Labelled photos from "Final", an image-classification folder in Ren-GT/Final. The possible labels are: corn cercospora leaf spot, corn northern leaf blight, pepper bacterial spot, potato early blight, potato late blight, potato healthy.

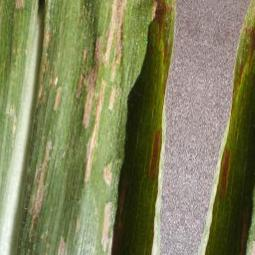
Label: corn cercospora leaf spot

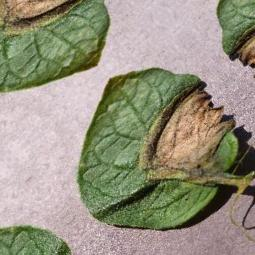
Label: potato late blight

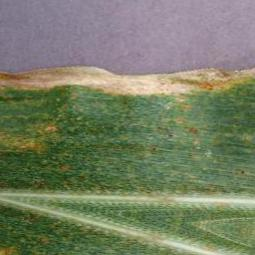
Label: corn northern leaf blight

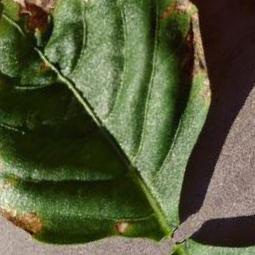
Label: pepper bacterial spot

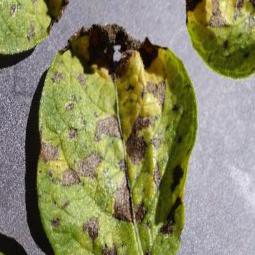
Label: potato early blight

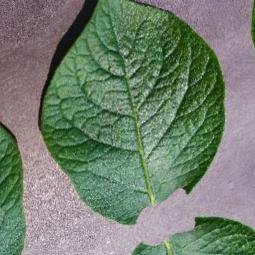
Label: potato healthy
